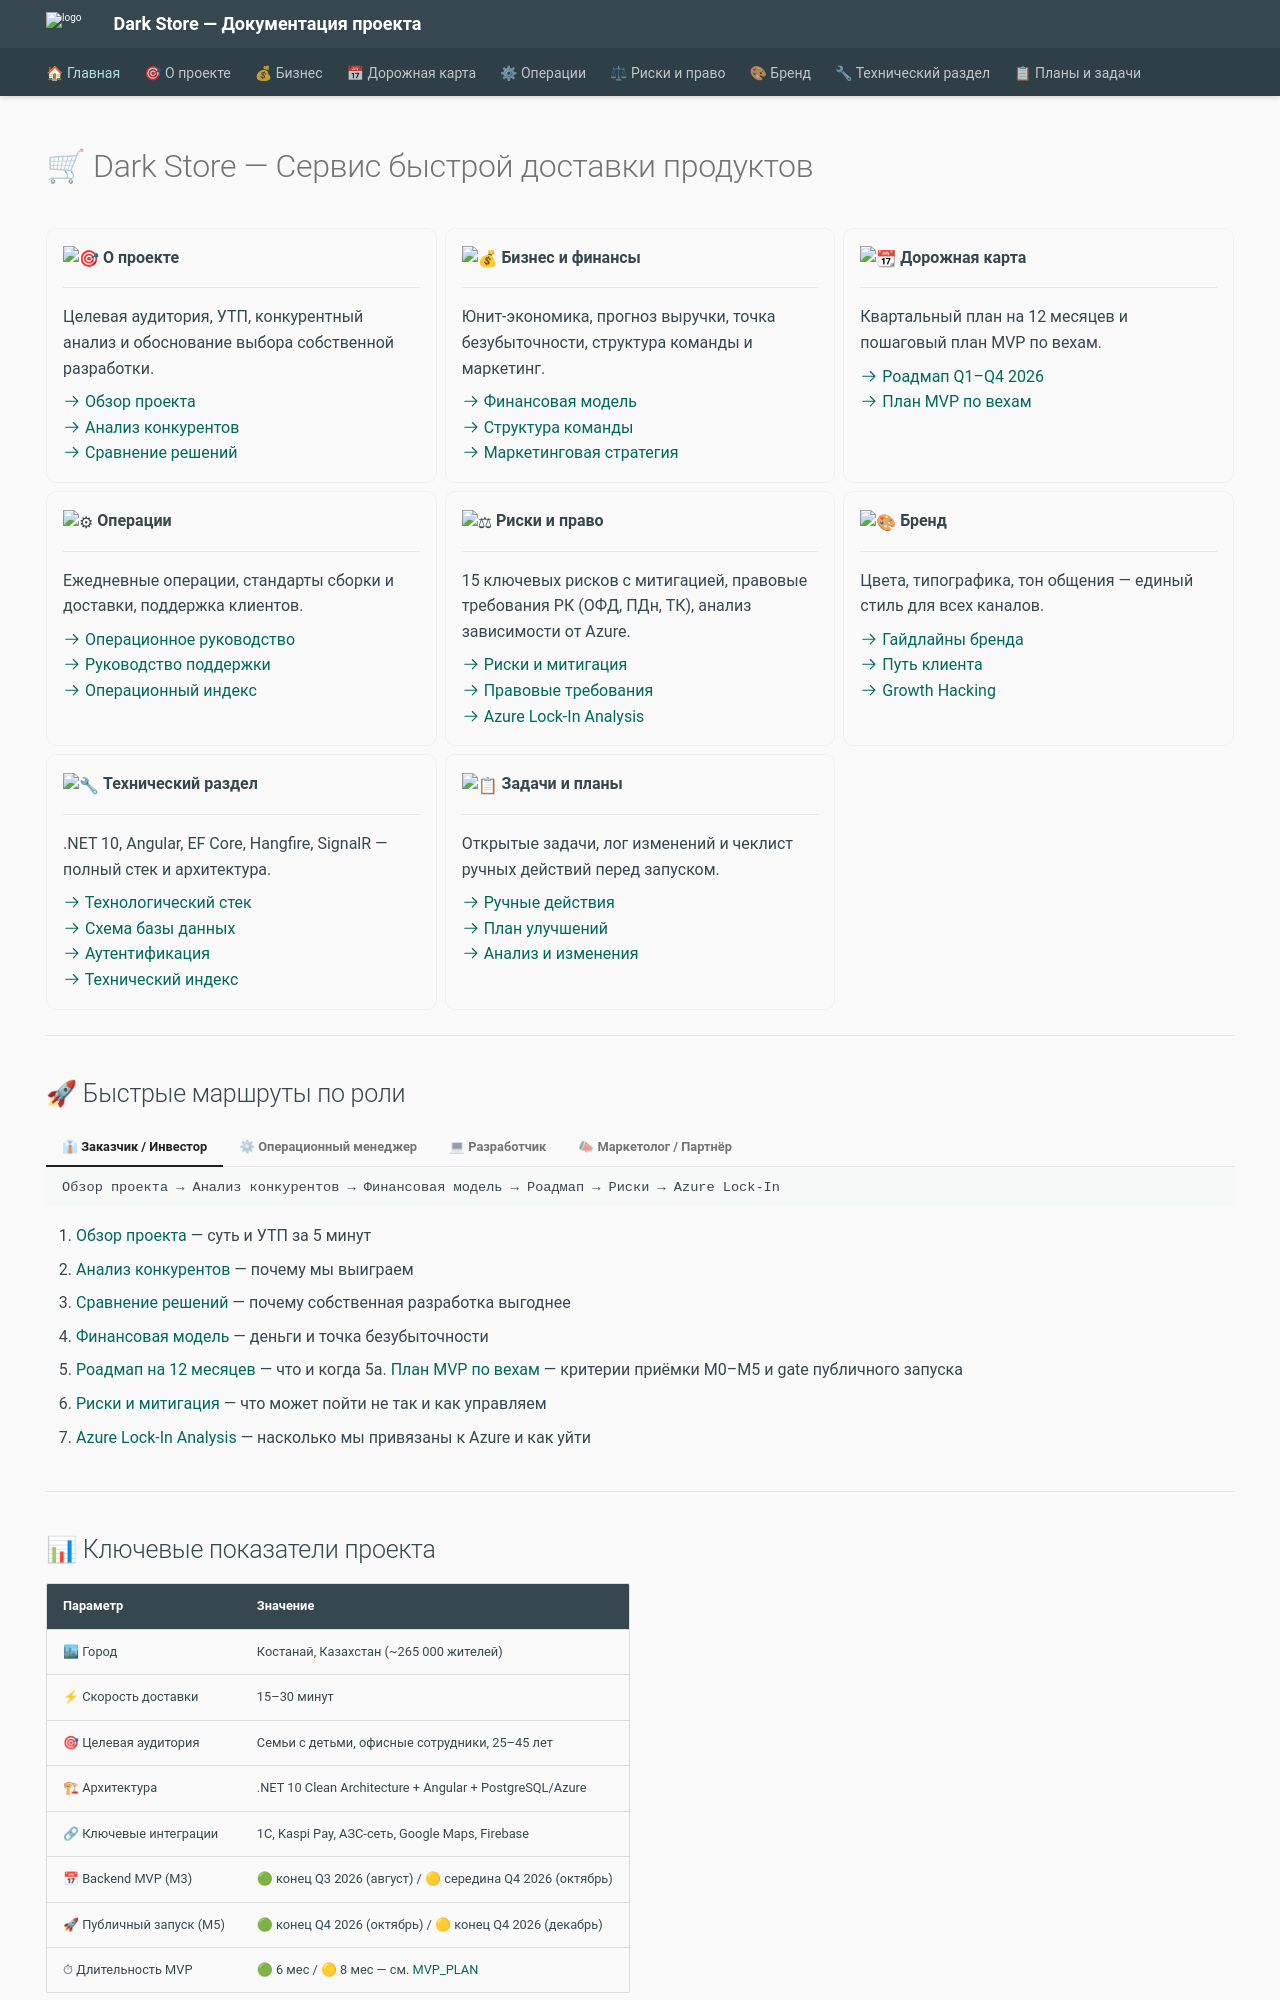

repository: alexander-shamray/darkstore · page: index.html · generator: mkdocs

---
hide:
  - navigation
  - toc
---

# 🛒 Dark Store — Сервис быстрой доставки продуктов

<div class="grid cards" markdown>

-   :dart:{ .lg .middle } **О проекте**

    ---

    Целевая аудитория, УТП, конкурентный анализ и обоснование выбора собственной разработки.

    [:octicons-arrow-right-24: Обзор проекта](DARK_STORE_PROJECT_SUMMARY.md)  
    [:octicons-arrow-right-24: Анализ конкурентов](COMPETITOR_ANALYSIS.md)  
    [:octicons-arrow-right-24: Сравнение решений](SOLUTION_COMPARISON.md)

-   :moneybag:{ .lg .middle } **Бизнес и финансы**

    ---

    Юнит-экономика, прогноз выручки, точка безубыточности, структура команды и маркетинг.

    [:octicons-arrow-right-24: Финансовая модель](FINANCIAL_MODEL.md)  
    [:octicons-arrow-right-24: Структура команды](TEAM_STRUCTURE.md)  
    [:octicons-arrow-right-24: Маркетинговая стратегия](MARKETING_STRATEGY.md)

-   :calendar:{ .lg .middle } **Дорожная карта**

    ---

    Квартальный план на 12 месяцев и пошаговый план MVP по вехам.

    [:octicons-arrow-right-24: Роадмап Q1–Q4 2026](ROADMAP_12_MONTHS.md)  
    [:octicons-arrow-right-24: План MVP по вехам](MVP_PLAN.md)

-   :gear:{ .lg .middle } **Операции**

    ---

    Ежедневные операции, стандарты сборки и доставки, поддержка клиентов.

    [:octicons-arrow-right-24: Операционное руководство](OPERATIONS_MANUAL.md)  
    [:octicons-arrow-right-24: Руководство поддержки](CUSTOMER_SUPPORT_GUIDE.md)  
    [:octicons-arrow-right-24: Операционный индекс](INDEX_OPERATIONS.md)

-   :scales:{ .lg .middle } **Риски и право**

    ---

    15 ключевых рисков с митигацией, правовые требования РК (ОФД, ПДн, ТК), анализ зависимости от Azure.

    [:octicons-arrow-right-24: Риски и митигация](RISKS_AND_MITIGATION.md)  
    [:octicons-arrow-right-24: Правовые требования](LEGAL_REQUIREMENTS.md)  
    [:octicons-arrow-right-24: Azure Lock-In Analysis](AZURE_LOCK_IN_ANALYSIS.md)

-   :art:{ .lg .middle } **Бренд**

    ---

    Цвета, типографика, тон общения — единый стиль для всех каналов.

    [:octicons-arrow-right-24: Гайдлайны бренда](BRAND_GUIDELINES.md)  
    [:octicons-arrow-right-24: Путь клиента](CUSTOMER_JOURNEY_MAP.md)  
    [:octicons-arrow-right-24: Growth Hacking](GROWTH_HACKS.md)

-   :wrench:{ .lg .middle } **Технический раздел**

    ---

    .NET 10, Angular, EF Core, Hangfire, SignalR — полный стек и архитектура.

    [:octicons-arrow-right-24: Технологический стек](TECH_STACK.md)  
    [:octicons-arrow-right-24: Схема базы данных](DATABASE_SCHEMA.md)  
    [:octicons-arrow-right-24: Аутентификация](AUTH_AND_IDENTITY.md)  
    [:octicons-arrow-right-24: Технический индекс](INDEX_TECHNICAL.md)

-   :clipboard:{ .lg .middle } **Задачи и планы**

    ---

    Открытые задачи, лог изменений и чеклист ручных действий перед запуском.

    [:octicons-arrow-right-24: Ручные действия](MANUAL_ACTIONS.md)  
    [:octicons-arrow-right-24: План улучшений](IMPROVEMENT_PLAN.md)  
    [:octicons-arrow-right-24: Анализ и изменения](ANALYSIS_AND_CHANGES.md)

</div>

---

## 🚀 Быстрые маршруты по роли

=== "👔 Заказчик / Инвестор"

    ```
    Обзор проекта → Анализ конкурентов → Финансовая модель → Роадмап → Риски → Azure Lock-In
    ```

    1. [Обзор проекта](DARK_STORE_PROJECT_SUMMARY.md) — суть и УТП за 5 минут
    2. [Анализ конкурентов](COMPETITOR_ANALYSIS.md) — почему мы выиграем
    3. [Сравнение решений](SOLUTION_COMPARISON.md) — почему собственная разработка выгоднее
    4. [Финансовая модель](FINANCIAL_MODEL.md) — деньги и точка безубыточности
    5. [Роадмап на 12 месяцев](ROADMAP_12_MONTHS.md) — что и когда
    5a. [План MVP по вехам](MVP_PLAN.md) — критерии приёмки M0–M5 и gate публичного запуска
    6. [Риски и митигация](RISKS_AND_MITIGATION.md) — что может пойти не так и как управляем
    7. [Azure Lock-In Analysis](AZURE_LOCK_IN_ANALYSIS.md) — насколько мы привязаны к Azure и как уйти

=== "⚙ Операционный менеджер"

    ```
    Финансовая модель → Структура команды → Операции → Риски → Правовые требования
    ```

    1. [Финансовая модель](FINANCIAL_MODEL.md)
    2. [Структура команды](TEAM_STRUCTURE.md)
    3. [Операционное руководство](OPERATIONS_MANUAL.md)
    4. [Руководство поддержки](CUSTOMER_SUPPORT_GUIDE.md)
    5. [Риски и митигация](RISKS_AND_MITIGATION.md)
    6. [Правовые требования](LEGAL_REQUIREMENTS.md)

=== "💻 Разработчик"

    ```
    Обзор → Стек → База данных → Аутентификация → Конфигурация → Lock-In → Создание проекта
    ```

    1. [Обзор проекта](DARK_STORE_PROJECT_SUMMARY.md)
    2. [Технологический стек](TECH_STACK.md)
    3. [Схема базы данных](DATABASE_SCHEMA.md)
    4. [Аутентификация](AUTH_AND_IDENTITY.md)
    5. [Интеграции](INTEGRATIONS.md)
    6. [Конфигурация](CONFIGURATION_GUIDE.md)
    7. [Azure Lock-In Analysis](AZURE_LOCK_IN_ANALYSIS.md) — карта зависимостей и сценарии миграции
    8. [Создание проекта](PROJECT_CREATION_STEPS.md)

=== "📣 Маркетолог / Партнёр"

    ```
    Путь клиента → Маркетинговая стратегия → Growth Hacking → Бренд
    ```

    1. [Путь клиента](CUSTOMER_JOURNEY_MAP.md)
    2. [Маркетинговая стратегия](MARKETING_STRATEGY.md)
    3. [Growth Hacking](GROWTH_HACKS.md)
    4. [Гайдлайны бренда](BRAND_GUIDELINES.md)

---
